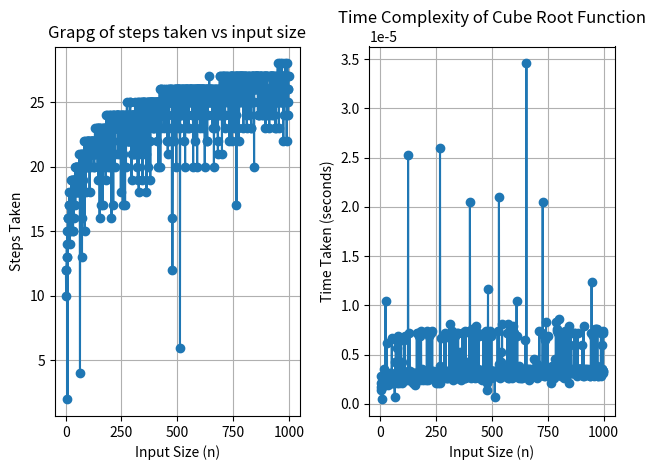

Write Python code to recreate this figure. (Note: this script raises an exception after producing the figure.)
# day5/cube_root/cube_root.py

import time
import matplotlib.pyplot as plt

def cube_root(n):
    low = 0 # lowest number of the range
    high = n # highest number of the range
    if n < 0: # deal with negative case
        low, high = n , 0 # switch the high and low
    epsilon = 1e-3 # minimum allowed deviation
    count = 0 # number of steps taken

    # Binary search for cube root
    while True:
        count+=1
        mid = (low + high) / 2 # midpoint of the range
        mid_cubed = mid ** 3 # cube of the midpoint

        if abs(mid_cubed - n) < epsilon: # check if the deviation of the cube is within the allowed 
            break
        elif mid_cubed < n: # check if guessed answer is less the proper answer
            low = mid # assign the new low to be the midpoint
        else: #  check if guessed answer is greater the proper answer
            high = mid # assign the new hign to be the midpoint
    return count # return the number of steps

def measure_step_time(n): # return the steps and time taken to find the cube root
    start_time = time.time()
    step = cube_root(n)
    end_time = time.time()
    return step, end_time - start_time


   
if __name__ == "__main__":

    input_sizes = [i for i in range(1, 1000)] # input sizes from 1 to 1000
    steps, times = [], []
    for i in range(1, 1000):
        steps.append(measure_step_time(i)[0]) # measure the steps taken
        times.append(measure_step_time(i)[1]) # measure the time taken


    # Plotting the result
    plt.subplot(1, 2, 1)
    plt.plot(input_sizes, steps, marker='o')
    plt.xlabel('Input Size (n)')
    plt.ylabel('Steps Taken')
    plt.title('Grapg of steps taken vs input size')
    plt.grid(True)

    # Plotting the time complexity
    plt.subplot(1, 2, 2)
    plt.plot(input_sizes, times, label='Time Complexity O(log n)', marker='o')
    plt.xlabel('Input Size (n)')
    plt.ylabel('Time Taken (seconds)')
    plt.title('Time Complexity of Cube Root Function')
    plt.grid(True)

    plt.tight_layout()
    plt.savefig('day5/cube_root/docs/cube_root.png')